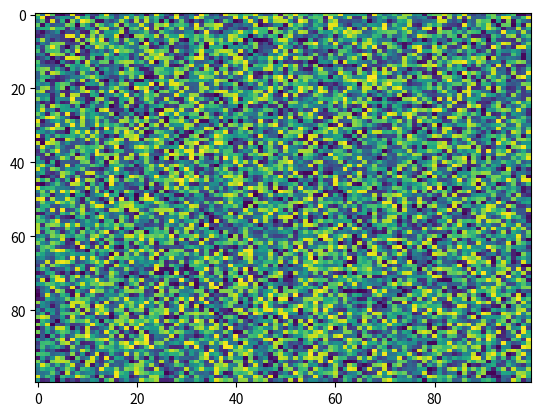

Reproduce this figure in Python.
import matplotlib.pyplot as plt
import numpy as np
X = np.random.rand(100, 100)
plt.imshow(X,  'viridis',  None, interpolation='nearest', alpha=None, aspect='auto', filterrad=4.0, vmax=None, resample=None, filternorm=True, vmin=None)
